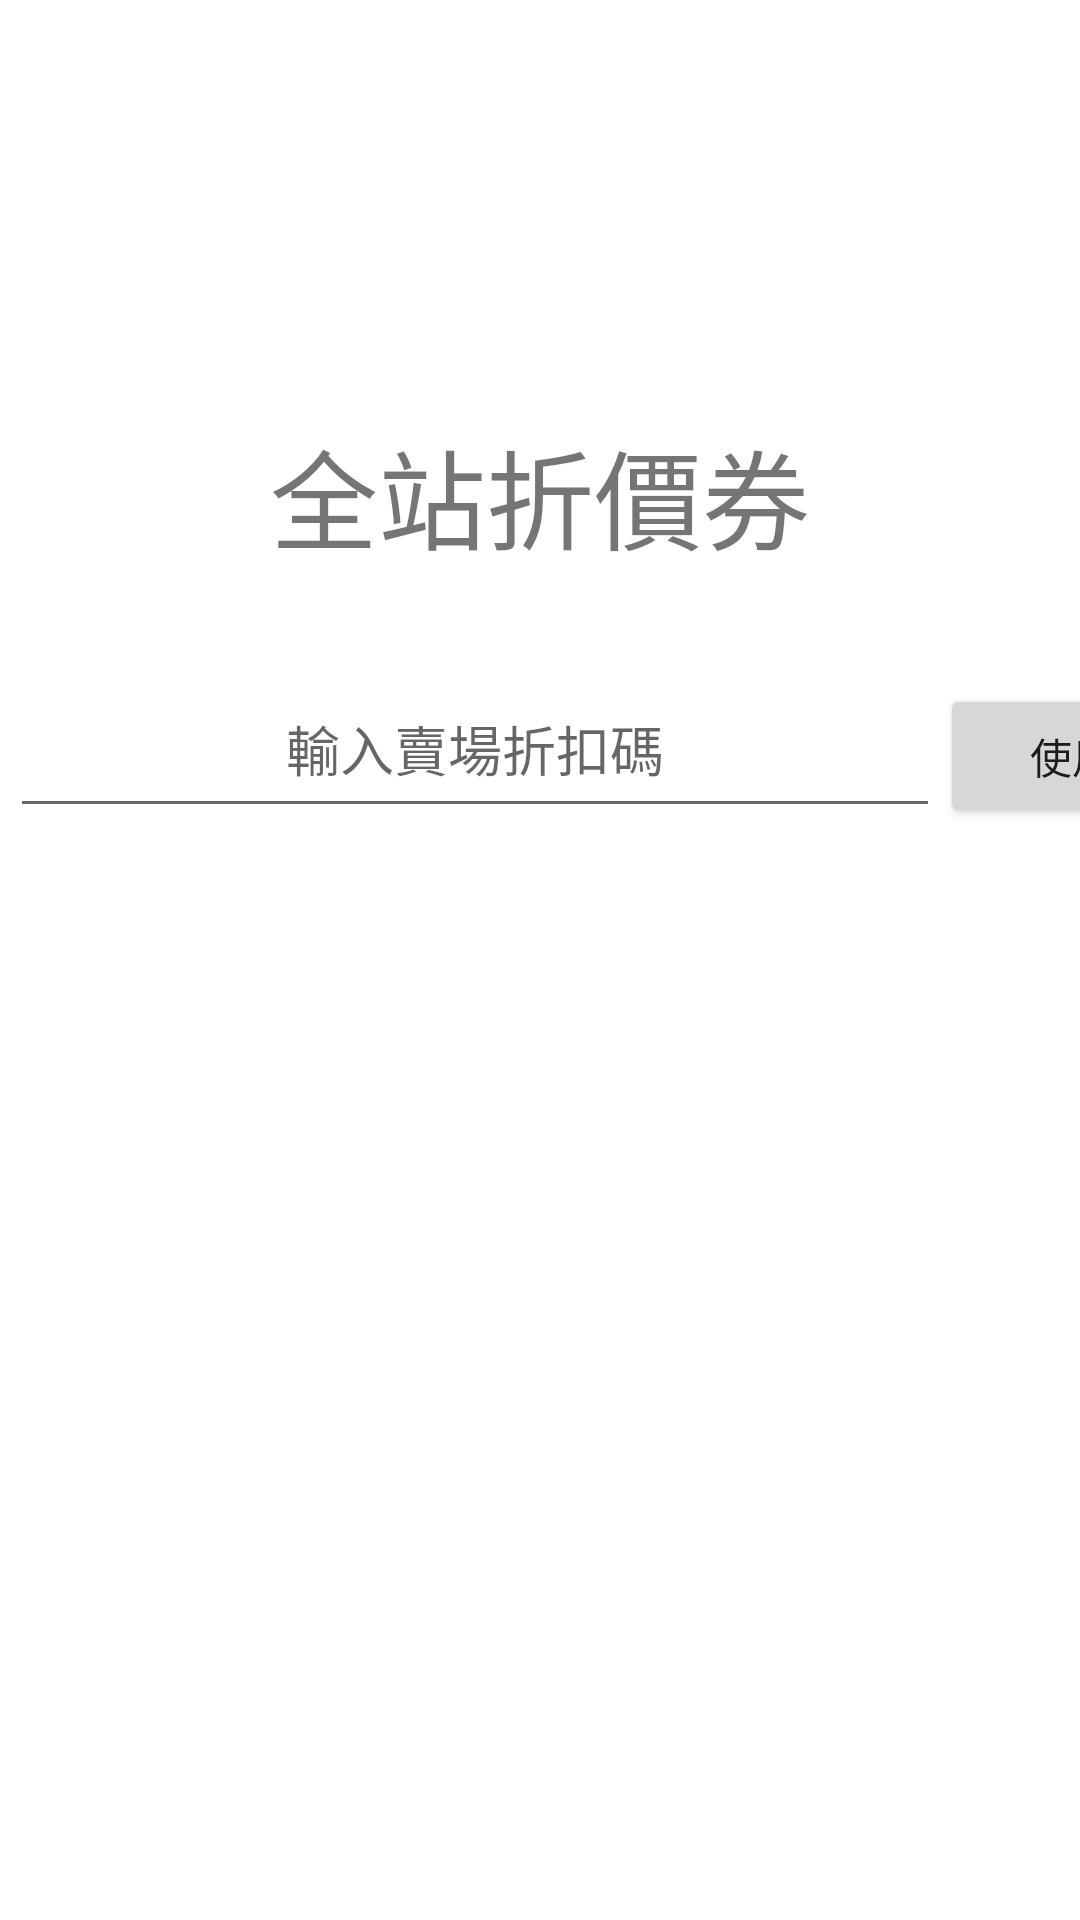

This screen was rendered from an Android layout file. Write that file and the resources it references.
<!-- AndroidManifest.xml: application theme Theme.ALERTDISPLAYDISCOUNT2 -->
<!-- res/layout/activity_discount2.xml -->
<?xml version="1.0" encoding="utf-8"?>
<androidx.constraintlayout.widget.ConstraintLayout xmlns:android="http://schemas.android.com/apk/res/android"
    xmlns:app="http://schemas.android.com/apk/res-auto"
    xmlns:tools="http://schemas.android.com/tools"
    android:layout_width="match_parent"
    android:layout_height="match_parent"
    tools:context=".discount2">

    <ImageView
        android:id="@+id/imageView7"
        android:layout_width="100dp"
        android:layout_height="100dp"
        android:layout_gravity="center_horizontal"
        app:layout_constraintBottom_toBottomOf="parent"
        app:layout_constraintEnd_toEndOf="parent"
        app:layout_constraintHorizontal_bias="0.498"
        app:layout_constraintStart_toStartOf="parent"
        app:layout_constraintTop_toTopOf="parent"
        app:layout_constraintVertical_bias="0.02"
        tools:src="@tools:sample/backgrounds/scenic" />

    <TextView
        android:id="@+id/textView12"
        android:layout_width="wrap_content"
        android:layout_height="wrap_content"
        android:layout_gravity="center"
        android:layout_marginTop="28dp"
        android:text="全站折價券"
        android:textAlignment="center"
        android:textSize="36dp"
        app:layout_constraintBottom_toBottomOf="parent"
        app:layout_constraintEnd_toEndOf="parent"
        app:layout_constraintStart_toStartOf="parent"
        app:layout_constraintTop_toBottomOf="@+id/imageView7"
        app:layout_constraintVertical_bias="0.0" />

    <EditText
        android:id="@+id/editTextTextPersonName"
        android:layout_width="310dp"
        android:layout_height="56dp"
        android:layout_marginTop="8dp"
        android:ems="10"
        android:hint="輸入賣場折扣碼"
        android:inputType="textPersonName"
        android:textAlignment="center"
        app:layout_constraintBottom_toBottomOf="parent"
        app:layout_constraintEnd_toEndOf="parent"
        app:layout_constraintHorizontal_bias="0.069"
        app:layout_constraintStart_toStartOf="parent"
        app:layout_constraintTop_toBottomOf="@+id/textView12"
        app:layout_constraintVertical_bias="0.054" />

    <Button
        android:id="@+id/button"
        android:layout_width="wrap_content"
        android:layout_height="wrap_content"
        android:layout_marginTop="8dp"
        android:text="使用"
        app:layout_constraintBottom_toBottomOf="parent"
        app:layout_constraintEnd_toEndOf="parent"
        app:layout_constraintHorizontal_bias="0.0"
        app:layout_constraintStart_toEndOf="@+id/editTextTextPersonName"
        app:layout_constraintTop_toTopOf="@+id/editTextTextPersonName"
        app:layout_constraintVertical_bias="0.0" />

</androidx.constraintlayout.widget.ConstraintLayout>
<!-- resources referenced by this layout -->
<resources>
  <style name="Theme.ALERTDISPLAYDISCOUNT2" parent="Theme.MaterialComponents.DayNight.DarkActionBar">
  
      
          <item name="colorPrimary">@color/purple_500</item>
          <item name="colorPrimaryVariant">@color/purple_700</item>
          <item name="colorOnPrimary">@color/white</item>
          
          <item name="colorSecondary">@color/teal_200</item>
          <item name="colorSecondaryVariant">@color/teal_700</item>
          <item name="colorOnSecondary">@color/black</item>
          
          <item name="android:statusBarColor" tools:targetApi="l">?attr/colorPrimaryVariant</item>
          
      </style>
  <!-- not gathered from this repository: default colours our renderer supplied (Android Studio template values) -->
  <color name="purple_500">#FF6200EE</color>
  <color name="purple_700">#FF3700B3</color>
  <color name="teal_200">#FF03DAC5</color>
  <color name="teal_700">#FF018786</color>
  <color name="black">#FF000000</color>
  <color name="white">#FFFFFFFF</color>
</resources>
